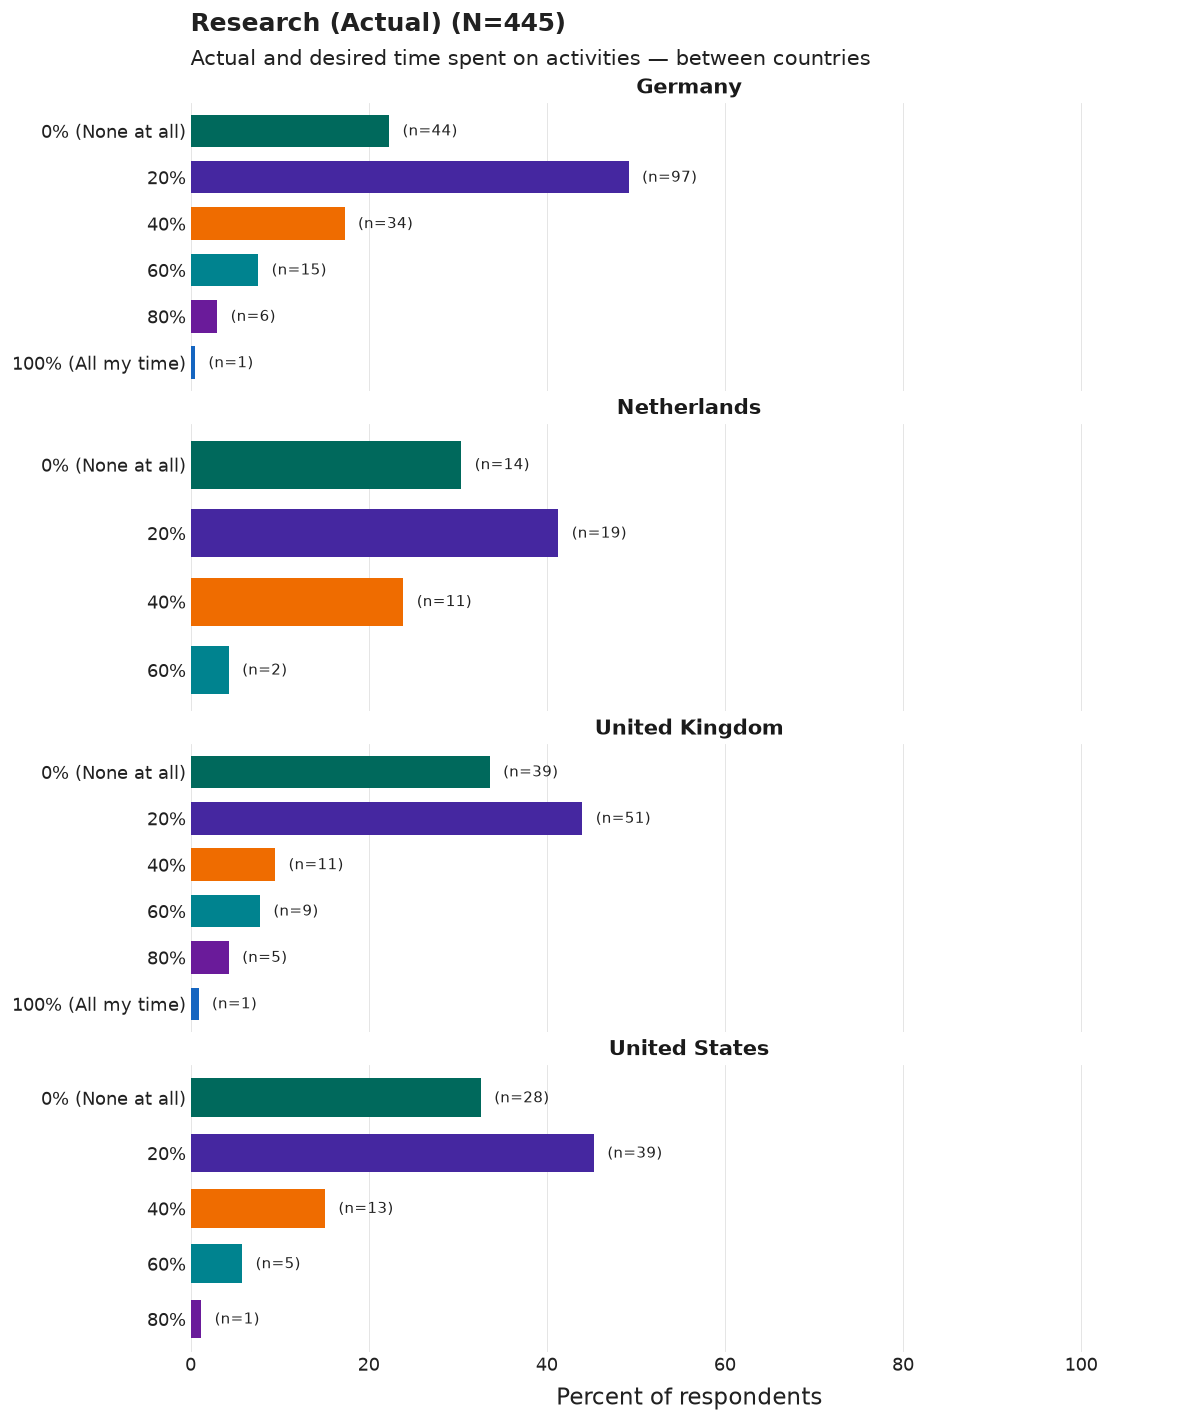

The file beside this chart, header and first rows:
country_group, category, n, pct, N
Germany, 0% (None at all), 44, 22.3, 197
Germany, 20%, 97, 49.2, 197
Germany, 40%, 34, 17.3, 197
Germany, 60%, 15, 7.6, 197
Germany, 80%, 6, 3.0, 197
Germany, 100% (All my time), 1, 0.5, 197
Netherlands, 0% (None at all), 14, 30.4, 46
Netherlands, 20%, 19, 41.3, 46
Netherlands, 40%, 11, 23.9, 46
Netherlands, 60%, 2, 4.3, 46
United Kingdom, 0% (None at all), 39, 33.6, 116
United Kingdom, 20%, 51, 44.0, 116
United Kingdom, 40%, 11, 9.5, 116
United Kingdom, 60%, 9, 7.8, 116
United Kingdom, 80%, 5, 4.3, 116
United Kingdom, 100% (All my time), 1, 0.9, 116
United States, 0% (None at all), 28, 32.6, 86
United States, 20%, 39, 45.3, 86
United States, 40%, 13, 15.1, 86
United States, 60%, 5, 5.8, 86
United States, 80%, 1, 1.2, 86
